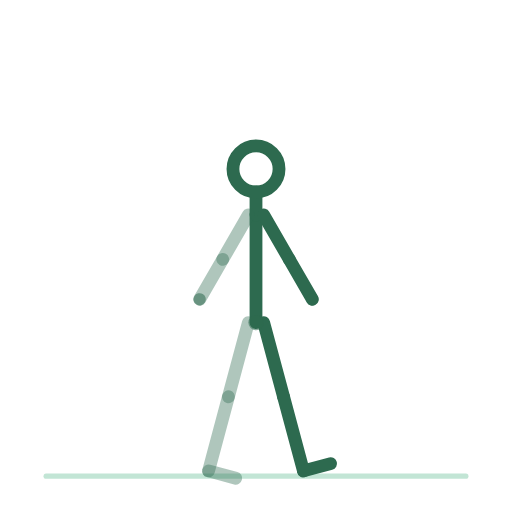
t = 0.00 s
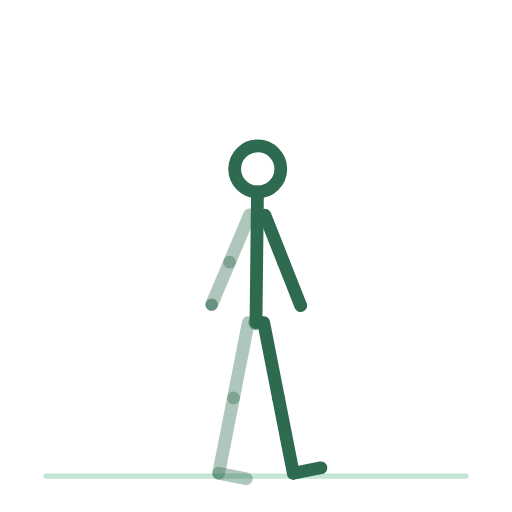
t = 0.50 s
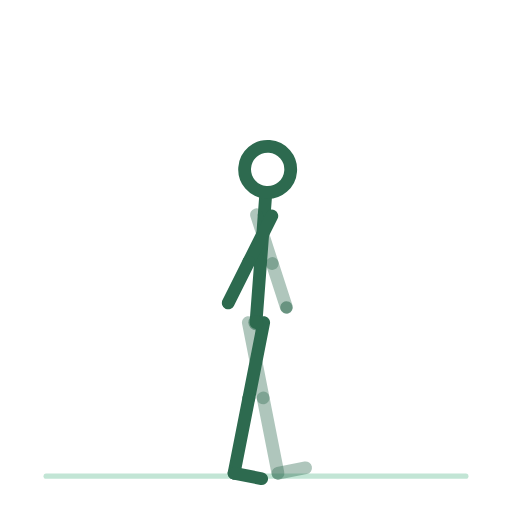
t = 1.50 s
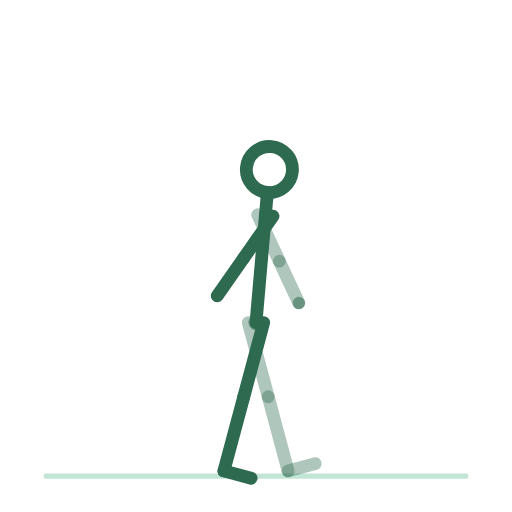
t = 2.00 s
t = 2.50 s: frame unchanged from t = 1.50 s, image omitted
t = 3.50 s: frame unchanged from t = 0.50 s, image omitted

The animated SVG that drew these frames (rendered in a browser with its animation timeline set to each time). Animation: 14 SMIL elements (animateTransform=14); one cycle of 4.00 s, repeats indefinitely.

<svg xmlns="http://www.w3.org/2000/svg" viewBox="0 0 200 200" role="img" aria-label="reveil-articulaire-debout"><title>reveil-articulaire-debout</title><style>.bone{fill:none;stroke:#2D6A4F;stroke-width:5;stroke-linecap:round}.bone.far{opacity:.38}.head{fill:none;stroke:#2D6A4F;stroke-width:5}.joint{fill:#2D6A4F;opacity:.55}.floor{fill:#52B788;stroke:#52B788;stroke-width:2;opacity:.35;stroke-linecap:round}@media (prefers-reduced-motion: reduce) { animateTransform { display: none !important; } }</style><line class="floor" x1="18" y1="186" x2="182" y2="186"/><g><animateTransform attributeName="transform" type="translate" values="100.0,126.0;100.0,126.0;100.0,126.0" keyTimes="0.0000;0.5000;1.0000" dur="4s" repeatCount="indefinite" calcMode="spline" keySplines=".42 0 .58 1;.42 0 .58 1"/><g><g><animateTransform attributeName="transform" type="rotate" values="0.0;0.0;0.0" keyTimes="0.0000;0.5000;1.0000" dur="4s" repeatCount="indefinite" calcMode="spline" keySplines=".42 0 .58 1;.42 0 .58 1"/><g transform="translate(-3,0)"><g><animateTransform attributeName="transform" type="rotate" values="15.0;-15.0;15.0" keyTimes="0.0000;0.5000;1.0000" dur="4s" repeatCount="indefinite" calcMode="spline" keySplines=".42 0 .58 1;.42 0 .58 1"/><line class="bone far" x1="0" y1="0" x2="0" y2="30"/><g transform="translate(0,30)"><g><animateTransform attributeName="transform" type="rotate" values="0.0;0.0;0.0" keyTimes="0.0000;0.5000;1.0000" dur="4s" repeatCount="indefinite" calcMode="spline" keySplines=".42 0 .58 1;.42 0 .58 1"/><line class="bone far" x1="0" y1="0" x2="0" y2="30"/><g transform="translate(0,30)"><g><animateTransform attributeName="transform" type="rotate" values="0.0;0.0;0.0" keyTimes="0.0000;0.5000;1.0000" dur="4s" repeatCount="indefinite" calcMode="spline" keySplines=".42 0 .58 1;.42 0 .58 1"/><line class="bone far" x1="0" y1="0" x2="11" y2="0"/></g></g></g></g></g></g><g transform="translate(3,0)"><g><animateTransform attributeName="transform" type="rotate" values="-15.0;15.0;-15.0" keyTimes="0.0000;0.5000;1.0000" dur="4s" repeatCount="indefinite" calcMode="spline" keySplines=".42 0 .58 1;.42 0 .58 1"/><line class="bone near" x1="0" y1="0" x2="0" y2="30"/><g transform="translate(0,30)"><g><animateTransform attributeName="transform" type="rotate" values="0.0;0.0;0.0" keyTimes="0.0000;0.5000;1.0000" dur="4s" repeatCount="indefinite" calcMode="spline" keySplines=".42 0 .58 1;.42 0 .58 1"/><line class="bone near" x1="0" y1="0" x2="0" y2="30"/><g transform="translate(0,30)"><g><animateTransform attributeName="transform" type="rotate" values="0.0;0.0;0.0" keyTimes="0.0000;0.5000;1.0000" dur="4s" repeatCount="indefinite" calcMode="spline" keySplines=".42 0 .58 1;.42 0 .58 1"/><line class="bone near" x1="0" y1="0" x2="11" y2="0"/></g></g></g></g></g></g><g><g><animateTransform attributeName="transform" type="rotate" values="0.0;5.0;0.0" keyTimes="0.0000;0.5000;1.0000" dur="4s" repeatCount="indefinite" calcMode="spline" keySplines=".42 0 .58 1;.42 0 .58 1"/><line class="bone" x1="0" y1="0" x2="0" y2="-42"/><g transform="translate(0,-42)"><g transform="translate(0,0)"><g><animateTransform attributeName="transform" type="rotate" values="0.0;0.0;0.0" keyTimes="0.0000;0.5000;1.0000" dur="4s" repeatCount="indefinite" calcMode="spline" keySplines=".42 0 .58 1;.42 0 .58 1"/><line class="bone" x1="0" y1="0" x2="0" y2="-9"/><circle class="head" cx="0" cy="-18" r="9"/></g></g><g transform="translate(-3,0)"><g><animateTransform attributeName="transform" type="rotate" values="30.0;-30.0;30.0" keyTimes="0.0000;0.5000;1.0000" dur="4s" repeatCount="indefinite" calcMode="spline" keySplines=".42 0 .58 1;.42 0 .58 1"/><line class="bone far" x1="0" y1="0" x2="0" y2="20"/><g transform="translate(0,20)"><g><animateTransform attributeName="transform" type="rotate" values="0.0;0.0;0.0" keyTimes="0.0000;0.5000;1.0000" dur="4s" repeatCount="indefinite" calcMode="spline" keySplines=".42 0 .58 1;.42 0 .58 1"/><line class="bone far" x1="0" y1="0" x2="0" y2="18"/><circle class="joint" cx="0" cy="18" r="2.4"/></g></g></g></g><g transform="translate(3,0)"><g><animateTransform attributeName="transform" type="rotate" values="-30.0;30.0;-30.0" keyTimes="0.0000;0.5000;1.0000" dur="4s" repeatCount="indefinite" calcMode="spline" keySplines=".42 0 .58 1;.42 0 .58 1"/><line class="bone near" x1="0" y1="0" x2="0" y2="20"/><g transform="translate(0,20)"><g><animateTransform attributeName="transform" type="rotate" values="0.0;0.0;0.0" keyTimes="0.0000;0.5000;1.0000" dur="4s" repeatCount="indefinite" calcMode="spline" keySplines=".42 0 .58 1;.42 0 .58 1"/><line class="bone near" x1="0" y1="0" x2="0" y2="18"/><circle class="joint" cx="0" cy="18" r="2.4"/></g></g></g></g></g></g></g><circle class="joint" cx="0" cy="0" r="3"/></g></g></g></svg>
